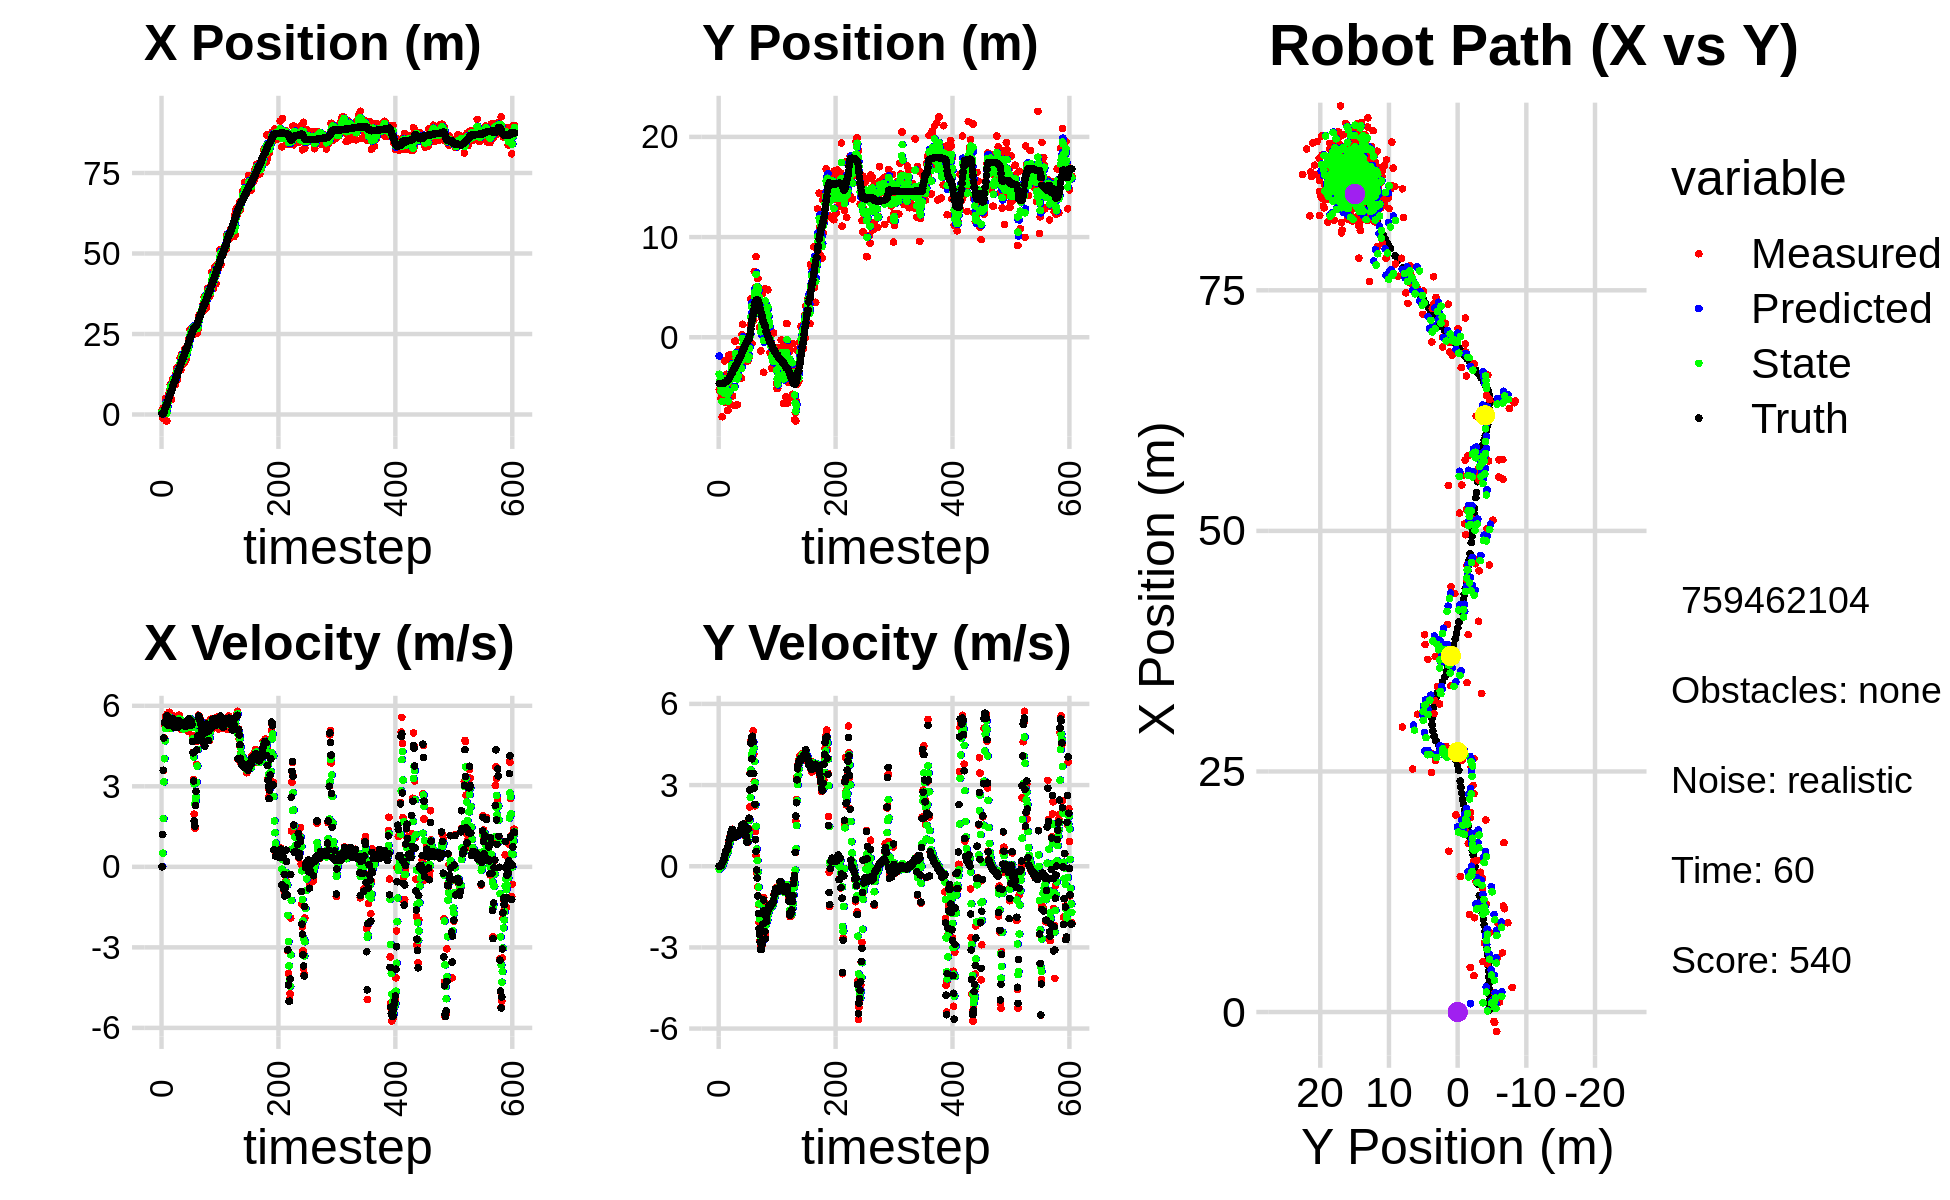

Values plotted in this chart, from the file beside it:
1.268012970141773277e+00, -5.224201262037195370e+00, 0.000000000000000000e+00, -0.000000000000000000e+00, 0.000000000000000000e+00, 0.000000000000000000e+00, 0.000000000000000000e+00, 0.000000000000000000e+00, 8.686191101702211981e-01, -1.873091061532389467e+00, 0.000000000000000000e+00, 0.000000000000000000e+00, 2.248997386655286757e-01, -4.615053653607148476e+00, 0.000000000000000000e+00, 0.000000000000000000e+00, 0.000000000000000000e+00, 1.198237350763520226e-05
1.268012970141773277e+00, -5.224201262037195370e+00, 0.000000000000000000e+00, 0.000000000000000000e+00, 8.686191101702211981e-01, -1.873091061532389467e+00, 0.000000000000000000e+00, 0.000000000000000000e+00, 9.603412452634687568e-01, -3.696269781081089167e+00, 1.184061994931001789e-02, -1.092081663639749012e-01, 2.248997386655286757e-01, -4.615053653607148476e+00, 0.000000000000000000e+00, 0.000000000000000000e+00, 0.000000000000000000e+00, -3.170841955579817295e-04
-1.103621036028833657e+00, -5.393415988443446274e+00, 1.206999907603624633e+00, 5.142799806387178801e-04, 9.615253072583997973e-01, -3.707190597717486824e+00, 1.184061994931001789e-02, -1.092081663639749012e-01, 1.247609105102017724e-01, -4.360624709063231741e+00, 5.093351151964417012e-01, -6.620005284105373589e-02, 2.248997386655286757e-01, -4.615053653607148476e+00, 1.199999999999999956e+00, 0.000000000000000000e+00, 1.200000047683715820e+00, -4.260811838321387768e-04
1.982193320531381753e+00, -5.431076541579864525e+00, 3.589999907624449538e+00, 2.167766278550140046e-04, 1.756944220298459480e-01, -4.367244714347337187e+00, 5.093351151964417012e-01, -6.620005284105373589e-02, 9.295401746271952925e-01, -4.922962179201141097e+00, 1.794866125611758179e+00, -6.781553191192020436e-02, 2.860645946356372149e-01, -4.615039302867406157e+00, 3.600000000000000089e+00, 2.000000000000000042e-03, 3.599999904632568359e+00, -6.038346327841281891e-05
1.031370579907637364e+00, -6.088546545770247675e+00, 4.809999934010519951e+00, 2.904444547374948919e-04, 1.109026787188370999e+00, -4.929743732392332767e+00, 1.794866125611758179e+00, -6.781553191192020436e-02, 1.169657356232041145e+00, -5.399271814158625560e+00, 3.165875125771372645e+00, -4.571975128006451616e-02, 6.178135569938649763e-01, -4.614851268061997303e+00, 4.799999999999999822e+00, 1.400000000000000029e-02, 4.800000190734863281e+00, -6.038346327841281891e-05
-9.700658625313134387e-01, -5.290228234001187246e+00, 5.322572335332896643e+00, 6.747034766261184036e-02, 1.486244868809178499e+00, -5.403843789286631782e+00, 3.165875125771372645e+00, -4.571975128006451616e-02, 5.395369180845358548e-01, -5.339675438407336827e+00, 4.028081029226041387e+00, 8.707881464095353075e-03, 1.212482899411829518e+00, -4.611711965454800222e+00, 5.366999999999999993e+00, 5.899999999999999689e-02, 5.368000030517578125e+00, -1.267558801919221878e-02
2.553085892803839130e+00, -7.939707961846706574e+00, 5.425564224930111479e+00, 6.877590034649450068e-02, 9.423450210071400157e-01, -5.338804650260927431e+00, 4.028081029226041387e+00, 8.707881464095353075e-03, 1.633677000160620008e+00, -6.423538652689771311e+00, 4.695442828108365774e+00, 1.138211058501863507e-02, 1.832577198476740055e+00, -4.603125778112140409e+00, 5.407000000000000028e+00, 1.270000000000000018e-01, 5.408999919891357422e+00, -1.267558801919221878e-02
5.019929379043254869e+00, -4.292468922421699418e+00, 5.594262800993837992e+00, 1.394341809431957346e-01, 2.103221282971456496e+00, -6.422400441631269885e+00, 4.695442828108365774e+00, 1.138211058501863507e-02, 3.306685791719738532e+00, -5.343891731139627232e+00, 5.154486127713563626e+00, 1.269790177185655122e-01, 2.349735706673144353e+00, -4.590185421048579073e+00, 5.407000000000000028e+00, 1.509999999999999953e-01, 5.408999919891357422e+00, -2.491933666169643402e-02
-2.020127326211440089e+00, -5.689663821495266838e+00, 5.498289414596705171e+00, 1.726664875334319726e-01, 3.822134404491094983e+00, -5.331193829367770753e+00, 5.154486127713563626e+00, 1.269790177185655122e-01, 1.460193469692422141e+00, -5.484139558451620822e+00, 5.149433216205272501e+00, 1.440999360084591063e-01, 2.983395069876029648e+00, -4.569727355858486106e+00, 5.464000000000000412e+00, 1.940000000000000058e-01, 5.467000007629394531e+00, -3.139335662126541138e-02
-2.020127326211440089e+00, -5.689663821495266838e+00, 5.565543857176712628e+00, 2.227632962369027747e-01, 1.975136791312949391e+00, -5.469729564850775105e+00, 5.149433216205272501e+00, 1.440999360084591063e-01, 3.647817971777318480e-01, -5.575313280156402485e+00, 5.229830735657537311e+00, 1.746775901682906806e-01, 2.983395069876029648e+00, -4.569727355858486106e+00, 5.618999999999999773e+00, 2.600000000000000089e-01, 5.625000000000000000e+00, -4.000407829880714417e-02
3.774725243046168188e+00, -2.368028895957278390e+00, 5.692513170361555019e+00, 3.287847546102667939e-01, 8.877648707434856457e-01, -5.557845521139573641e+00, 5.229830735657537311e+00, 1.746775901682906806e-01, 2.070220515285948970e+00, -4.176189659882784788e+00, 5.508394217467213139e+00, 2.801972327594164924e-01, 3.616966694523443326e+00, -4.543546931255034949e+00, 5.615999999999999659e+00, 3.240000000000000102e-01, 5.625000000000000000e+00, -5.769330263137817383e-02
5.627115339028662788e+00, -5.754332566467006416e+00, 5.305357162498894219e+00, 4.451517933648104219e-01, 2.621059937032670373e+00, -4.148169936606842967e+00, 5.508394217467213139e+00, 2.801972327594164924e-01, 3.835474405302923273e+00, -4.928711658569452148e+00, 5.496644391463616941e+00, 3.158018548027788364e-01, 4.258537738888283464e+00, -4.504925513922255043e+00, 5.283000000000000362e+00, 4.420000000000000040e-01, 5.301000118255615234e+00, -8.371001482009887695e-02
6.153976410257900653e+00, -6.515743212267863349e+00, 5.328214056566042522e+00, 5.248351624641033331e-01, 4.385138844449285145e+00, -4.897131473089173959e+00, 5.496644391463616941e+00, 3.158018548027788364e-01, 5.098502552516348096e+00, -5.606805376478775749e+00, 5.468853054503847844e+00, 3.915684833305194679e-01, 4.874512165688829057e+00, -4.452700810403273479e+00, 5.458000000000000185e+00, 5.450000000000000400e-01, 5.485000133514404297e+00, -9.818441420793533325e-02
5.235106691707555271e+00, -3.698140757434706494e+00, 5.759183752416056734e+00, 5.867911923384619977e-01, 5.645387857966732703e+00, -5.567648528145723752e+00, 5.468853054503847844e+00, 3.915684833305194679e-01, 5.486084913937628649e+00, -4.652731154246747991e+00, 5.585127474696320427e+00, 5.278705142397165373e-01, 5.393219440699888345e+00, -4.401215569834825203e+00, 5.456000000000000405e+00, 5.550000000000000488e-01, 5.485000133514404297e+00, -1.015375182032585144e-01
7.170721620168365895e+00, -3.897122400288775879e+00, 5.290609447398366250e+00, 5.390491360053664138e-01, 6.044597661407260958e+00, -4.599944102822776770e+00, 5.585127474696320427e+00, 5.278705142397165373e-01, 6.494170120742619012e+00, -4.288276716256754995e+00, 5.485442515486327331e+00, 5.418019155339198756e-01, 6.031130284000346897e+00, -4.335221933254647553e+00, 5.384000000000000341e+00, 5.849999999999999645e-01, 5.415999889373779297e+00, -1.015375182032585144e-01
9.280727833066359622e+00, -7.299694882018440190e+00, 5.464014908304735130e+00, 6.193083875989160436e-01, 7.042714372291252189e+00, -4.234096524703362618e+00, 5.485442515486327331e+00, 5.418019155339198756e-01, 7.950026050803224997e+00, -5.707679242274512177e+00, 5.533754038384997465e+00, 5.043221892002528461e-01, 6.649332493627596818e+00, -4.264012443320558177e+00, 5.407000000000000028e+00, 6.760000000000000453e-01, 5.448999881744384766e+00, -1.128614470362663269e-01
9.280727833066359622e+00, -7.299694882018440190e+00, 5.153305124211447819e+00, 6.724994976397932200e-01, 8.503401454641725365e+00, -5.657247023354487148e+00, 5.533754038384997465e+00, 5.043221892002528461e-01, 8.809384165590978810e+00, -6.390000743996888666e+00, 5.387479185316736086e+00, 5.588987360930114390e-01, 6.649332493627596818e+00, -4.264012443320558177e+00, 5.400999999999999801e+00, 7.189999999999999725e-01, 5.448999881744384766e+00, -1.297653615474700928e-01
4.635138481317623516e+00, -1.834426688486300527e+00, 5.173129578178703447e+00, 7.691752510847560398e-01, 9.348132084122651619e+00, -6.334110870387587688e+00, 5.387479185316736086e+00, 5.588987360930114390e-01, 7.431085473340468539e+00, -4.174593825609681730e+00, 5.172209230373574940e+00, 7.605802802724034306e-01, 7.270399540518507564e+00, -4.182151125223764865e+00, 5.331999999999999851e+00, 8.100000000000000533e-01, 5.393000125885009766e+00, -1.476052403450012207e-01
8.272446691442928213e+00, -4.690983402056397189e+00, 5.353507985420910664e+00, 9.082127425840343937e-01, 7.948306396377826211e+00, -4.098535797582441020e+00, 5.172209230373574940e+00, 7.605802802724034306e-01, 8.084235972029889084e+00, -4.363532842075399820e+00, 5.259845386489431007e+00, 8.194593505504845776e-01, 7.785129994161044564e+00, -4.105716334257598632e+00, 5.482000000000000206e+00, 9.819999999999999840e-01, 5.568999767303466797e+00, -1.680481731891632080e-01
1.101694747789226803e+01, -6.647263096457290743e+00, 5.483541451059359417e+00, 1.080600143584268924e+00, 8.610220510678832539e+00, -4.281586907020351163e+00, 5.259845386489431007e+00, 8.194593505504845776e-01, 9.591974049509742528e+00, -5.399123208675575825e+00, 5.419740894943912757e+00, 8.865171808229035388e-01, 8.405455082677269374e+00, -3.999042557383448049e+00, 5.467999999999999972e+00, 1.054999999999999938e+00, 5.568999767303466797e+00, -1.945694088935852051e-01
1.014942893333004470e+01, -1.758150862048868834e+00, 5.620484935545142058e+00, 1.213527539576305436e+00, 1.013394813900413460e+01, -5.310471490593285715e+00, 5.419740894943912757e+00, 8.865171808229035388e-01, 1.014515139506717389e+01, -3.698952639408477516e+00, 5.507904330373430746e+00, 1.087471555022919478e+00, 9.035749881967447550e+00, -3.873777197893007784e+00, 5.519000000000000128e+00, 1.175000000000000044e+00, 5.643000125885009766e+00, -2.126472592353820801e-01
1.124861094317206600e+01, -4.152602778694583385e+00, 5.201147982519541024e+00, 1.122987853642741785e+00, 1.069594182810451777e+01, -3.590205483906185435e+00, 5.507904330373430746e+00, 1.087471555022919478e+00, 1.091260120698597902e+01, -3.855546456458181392e+00, 5.388063628360255208e+00, 1.091466120127051687e+00, 9.668934315502426102e+00, -3.735662088985244544e+00, 5.198999999999999844e+00, 1.221999999999999975e+00, 5.341000080108642578e+00, -2.126472592353820801e-01
9.803696840894241760e+00, -2.433666275746854790e+00, 5.203148795739757304e+00, 1.244886175102126513e+00, 1.145140756982200436e+01, -3.746399844445476024e+00, 5.388063628360255208e+00, 1.091466120127051687e+00, 1.077849662801945030e+01, -3.147589353037231419e+00, 5.264689663172705814e+00, 1.181373163495435419e+00, 1.026774832558928274e+01, -3.591180370795601373e+00, 5.184999999999999609e+00, 1.282000000000000028e+00, 5.341000080108642578e+00, -2.348416745662689209e-01
9.803696840894241760e+00, -2.433666275746854790e+00, 5.343009128301593691e+00, 1.366556615081125914e+00, 1.130496559433672132e+01, -3.029452036687688032e+00, 5.264689663172705814e+00, 1.181373163495435419e+00, 1.069791315312999913e+01, -2.743179208153016191e+00, 5.260180703630963350e+00, 1.279496307930340526e+00, 1.026774832558928274e+01, -3.591180370795601373e+00, 5.336999999999999744e+00, 1.364000000000000101e+00, 5.507999897003173828e+00, -2.503974735736846924e-01
9.245223611485458903e+00, -5.864728974403319306e+00, 5.378589976988890520e+00, 1.344138203099605189e+00, 1.122393122349309635e+01, -2.615229577359982294e+00, 5.260180703630963350e+00, 1.279496307930340526e+00, 1.042419485388328226e+01, -4.096397632097517061e+00, 5.260872642383891851e+00, 1.257935391571390449e+00, 1.087932440599112560e+01, -3.435266063971698092e+00, 5.424000000000000377e+00, 1.306000000000000050e+00, 5.578999996185302734e+00, -2.448895424604415894e-01
1.277254602260233618e+01, -3.646944837614058521e+00, 5.479780340906965641e+00, 1.233976325735584467e+00, 1.095028211812167207e+01, -3.970604092940377861e+00, 5.260872642383891851e+00, 1.257935391571390449e+00, 1.169483354397375763e+01, -3.818988710059417091e+00, 5.403608345776337529e+00, 1.253713505282562535e+00, 1.149570319007467134e+01, -3.284312175098440978e+00, 5.442999999999999616e+00, 1.223999999999999977e+00, 5.578999996185302734e+00, -2.214926034212112427e-01
1.452720186107319833e+01, -3.348173828773351790e+00, 5.273877976500732423e+00, 1.098171659245771536e+00, 1.223519437855139103e+01, -3.693617359531160993e+00, 5.403608345776337529e+00, 1.253713505282562535e+00, 1.316173984699206301e+01, -3.538174144352164152e+00, 5.406053235910235344e+00, 1.188273785053334919e+00, 1.211443945711548409e+01, -3.149264144073980365e+00, 5.184999999999999609e+00, 1.080999999999999961e+00, 5.296000003814697266e+00, -2.052949070930480957e-01
1.073934969248667848e+01, -6.802165316390335725e+00, 5.322827741833648041e+00, 1.108364395076001374e+00, 1.370234517058308654e+01, -3.419346765846830838e+00, 5.406053235910235344e+00, 1.188273785053334919e+00, 1.249839677621090672e+01, -5.008654435270470273e+00, 5.293190533656025210e+00, 1.081707087273117818e+00, 1.211443945711548409e+01, -3.149264144073980365e+00, 5.187000000000000277e+00, 1.072999999999999954e+00, 5.296000003814697266e+00, -2.052949070930480957e-01
1.409674891811082809e+01, -3.892229062017730223e-01, 5.350159909531633673e+00, 1.094673269730902954e+00, 1.302771582957650942e+01, -4.900483726543158447e+00, 5.293190533656025210e+00, 1.081707087273117818e+00, 1.346275483443972121e+01, -2.831464028702828095e+00, 5.345689581100788956e+00, 1.162188912897839765e+00, 1.332071348995679827e+01, -2.901524113422673690e+00, 5.259999999999999787e+00, 1.062999999999999945e+00, 5.366000175476074219e+00, -2.018201798200607300e-01
1.409674891811082809e+01, -3.892229062017730223e-01, 5.566438169402666780e+00, 1.120022233252166322e+00, 1.399732379254979975e+01, -2.715245137413043963e+00, 5.345689581100788956e+00, 1.162188912897839765e+00, 1.404306938959373596e+01, -1.627205084572228344e+00, 5.444762297583347177e+00, 1.189995544794085980e+00, 1.332071348995679827e+01, -2.901524113422673690e+00, 5.456999999999999851e+00, 1.112000000000000099e+00, 5.568999767303466797e+00, -1.985586136579513550e-01
1.356011363857819063e+01, -2.675449231513436388e+00, 5.650930168596207892e+00, 1.171079917404263870e+00, 1.458754561935207050e+01, -1.508205530092819657e+00, 5.444762297583347177e+00, 1.189995544794085980e+00, 1.417583626193708213e+01, -2.044891964220976632e+00, 5.508375015111711015e+00, 1.161680554320120073e+00, 1.395081946215906221e+01, -2.773611830511105047e+00, 5.450000000000000178e+00, 1.147000000000000020e+00, 5.568999767303466797e+00, -2.043441087007522583e-01
1.441885440418992204e+01, -2.336421834231055872e+00, 5.496102849919271449e+00, 1.225159147083183742e+00, 1.472667376344825385e+01, -1.928723908788964714e+00, 5.508375015111711015e+00, 1.161680554320120073e+00, 1.460150916688749589e+01, -2.117741257690673784e+00, 5.495064675860557024e+00, 1.182701388536832932e+00, 1.446845671542865830e+01, -2.663024591380872774e+00, 5.331000000000000405e+00, 1.217000000000000082e+00, 5.467999935150146484e+00, -2.193282246589660645e-01
1.759419104420771873e+01, -6.743798779653089603e+00, 5.348958788726251967e+00, 1.231973684589324547e+00, 1.515101563447355204e+01, -1.999471118836990469e+00, 5.495064675860557024e+00, 1.182701388536832932e+00, 1.613847915097261421e+01, -4.182085300157981855e+00, 5.494251974189551468e+00, 1.123991531445334813e+00, 1.508493849574728962e+01, -2.522193478809382050e+00, 5.291999999999999815e+00, 1.185999999999999943e+00, 5.422999858856201172e+00, -2.263725548982620239e-01
1.385078272186100889e+01, -3.633918689266147251e+00, 5.433388471783644036e+00, 1.184486923595391428e+00, 1.668790434839156944e+01, -4.069686147013448441e+00, 5.494251974189551468e+00, 1.123991531445334813e+00, 1.553556396339757306e+01, -3.864858845813333055e+00, 5.394413949190967728e+00, 1.160386326243892707e+00, 1.569712111365024576e+01, -2.385314034588734255e+00, 5.294999999999999929e+00, 1.151000000000000023e+00, 5.419000148773193359e+00, -2.146432846784591675e-01
1.854538747618861905e+01, -2.301918851455932558e+00, 5.112512470274459986e+00, 1.125807549798798046e+00, 1.607500535831666966e+01, -3.748820213188943651e+00, 5.394413949190967728e+00, 1.160386326243892707e+00, 1.707017397842969686e+01, -3.082673064401673990e+00, 5.334936593098093205e+00, 1.169678420751042003e+00, 1.630492445823940173e+01, -2.252823876051510688e+00, 5.293000000000000149e+00, 1.159999999999999920e+00, 5.419000148773193359e+00, -2.167470902204513550e-01
1.872682711489789753e+01, -1.209805594855804189e+00, 5.137448098484867387e+00, 1.192352634844668247e+00, 1.760366763773950538e+01, -2.965705222326569857e+00, 5.334936593098093205e+00, 1.169678420751042003e+00, 1.805442071490706368e+01, -2.146602850838351007e+00, 5.277589150969602017e+00, 1.214392239721599154e+00, 1.683505675154059134e+01, -2.133919762108393403e+00, 5.323000000000000398e+00, 1.235999999999999988e+00, 5.465000152587890625e+00, -2.280528992414474487e-01
1.564132067573389406e+01, -2.347794668662512851e+00, 5.295303329614110766e+00, 1.285053445825518281e+00, 1.858217963000402406e+01, -2.025163626866191002e+00, 5.277589150969602017e+00, 1.214392239721599154e+00, 1.738968681674824168e+01, -2.172624848058972713e+00, 5.209425945554251314e+00, 1.241069201916392251e+00, 1.744481322180401506e+01, -1.989255236975249641e+00, 5.269000000000000128e+00, 1.278000000000000025e+00, 5.421999931335449219e+00, -2.380755543708801270e-01
1.564132067573389406e+01, -2.347794668662512851e+00, 5.183547285546821648e+00, 1.257932716269320572e+00, 1.791062941130366681e+01, -2.048517927867333555e+00, 5.209425945554251314e+00, 1.241069201916392251e+00, 1.698947429823735078e+01, -2.187512301385086566e+00, 5.139538507685491808e+00, 1.243017438022967269e+00, 1.744481322180401506e+01, -1.989255236975249641e+00, 5.264000000000000234e+00, 1.298000000000000043e+00, 5.421999931335449219e+00, -2.380755543708801270e-01
1.576689001913624999e+01, -2.842706726650897409e+00, 5.290013956827384511e+00, 1.331456534853667772e+00, 1.750342814900589872e+01, -2.063210557582789928e+00, 5.139538507685491808e+00, 1.243017438022967269e+00, 1.680271150761878829e+01, -2.421395630163829971e+00, 5.160500754711794258e+00, 1.269696731094728470e+00, 1.805011221713477454e+01, -1.840306567002217619e+00, 5.330000000000000071e+00, 1.375999999999999890e+00, 5.505000114440917969e+00, -2.465709149837493896e-01
1.995198163350527309e+01, -4.087108181648306804e+00, 5.222949533536541900e+00, 1.390980027951058018e+00, 1.731876158308996594e+01, -2.294425957054357035e+00, 5.160500754711794258e+00, 1.269696731094728470e+00, 1.838843039752656594e+01, -3.125910028663660967e+00, 5.255768885439022320e+00, 1.290923649910021620e+00, 1.865911337668162062e+01, -1.683537053141553441e+00, 5.355999999999999872e+00, 1.477000000000000091e+00, 5.556000232696533203e+00, -2.602794468402862549e-01
2.048206481292307046e+01, 2.585114966221401245e-01, 5.284078153545394230e+00, 1.511466841382194781e+00, 1.891400728607046844e+01, -2.996817663672658671e+00, 5.255768885439022320e+00, 1.290923649910021620e+00, 1.955076712078981060e+01, -1.488032382976182344e+00, 5.308618716560555839e+00, 1.450016011393958859e+00, 1.927287337142073653e+01, -1.515213058646558419e+00, 5.341999999999999638e+00, 1.526999999999999913e+00, 5.556000232696533203e+00, -2.786023616790771484e-01
1.670828625548922375e+01, 1.294576360447172725e+00, 5.197639996712920762e+00, 1.508073076881041530e+00, 2.008162899244586441e+01, -1.343030781836786369e+00, 5.308618716560555839e+00, 1.450016011393958859e+00, 1.871054707042611653e+01, -1.150978060438438977e-01, 5.173030807916884299e+00, 1.526999300169816109e+00, 1.978267905127327708e+01, -1.367474840573162709e+00, 5.235000000000000320e+00, 1.508000000000000007e+00, 5.447999954223632812e+00, -2.823918461799621582e-01
1.752619716537636663e+01, -1.556007104216915016e+00, 5.277903079465350977e+00, 1.514866994441571801e+00, 1.922785015121780461e+01, 3.760212397313772437e-02, 5.173030807916884299e+00, 1.526999300169816109e+00, 1.854016566147346623e+01, -6.995148757373290671e-01, 5.174956771171190795e+00, 1.492817723385847062e+00, 2.038558623130563419e+01, -1.194216298279814570e+00, 5.381000000000000227e+00, 1.548999999999999932e+00, 5.599999904632568359e+00, -2.795069813728332520e-01
1.752619716537636663e+01, -1.556007104216915016e+00, 5.402857635231463895e+00, 1.550731528042361029e+00, 1.905766133859058442e+01, -5.502331033987443165e-01, 5.174956771171190795e+00, 1.492817723385847062e+00, 1.844202992059141621e+01, -1.016427623686899429e+00, 5.235060954345107653e+00, 1.500294197524326023e+00, 2.038558623130563419e+01, -1.194216298279814570e+00, 5.378000000000000114e+00, 1.562000000000000055e+00, 5.599999904632568359e+00, -2.795069813728332520e-01
2.005312868906252888e+01, -6.701705926140750780e-01, 5.388455036377346907e+00, 1.564568312946459594e+00, 1.896553601602592565e+01, -8.663982039344668706e-01, 5.235060954345107653e+00, 1.500294197524326023e+00, 1.941046880280965681e+01, -7.742950340008325494e-01, 5.330193709762333754e+00, 1.533278818642263230e+00, 2.099914404740325580e+01, -1.016790675138535383e+00, 5.427999999999999936e+00, 1.473000000000000087e+00, 5.624000072479248047e+00, -2.825854420661926270e-01
2.021293374845716073e+01, -1.826435552173116372e+00, 5.245668406251862592e+00, 1.347597036709353713e+00, 1.994348817378589089e+01, -6.209671521366062485e-01, 5.330193709762333754e+00, 1.533278818642263230e+00, 2.005071246153629261e+01, -1.185133458516447913e+00, 5.300195833587111771e+00, 1.425321227175483152e+00, 2.160078379473264576e+01, -8.490946762612131549e-01, 5.270999999999999908e+00, 1.199999999999999956e+00, 5.405000209808349609e+00, -2.514594495296478271e-01
2.074083575605730445e+01, -1.888932036410443827e+00, 5.052313693140981776e+00, 1.124768229584331980e+00, 2.058073204489500441e+01, -1.042601335798899687e+00, 5.300195833587111771e+00, 1.425321227175483152e+00, 2.063959592742401838e+01, -1.440525650394041346e+00, 5.195959647465542730e+00, 1.272283936072546862e+00, 2.211598536342610544e+01, -7.243450155854168626e-01, 5.285000000000000142e+00, 1.133000000000000007e+00, 5.405000209808349609e+00, -2.190521508455276489e-01
2.354663374968334821e+01, -2.254456446743612119e+00, 5.456965745469422480e+00, 1.070628044772428122e+00, 2.115919189217057195e+01, -1.313297256786786660e+00, 5.195959647465542730e+00, 1.272283936072546862e+00, 2.213403398891551532e+01, -1.754834736216907887e+00, 5.371688856485134167e+00, 1.162071333232330694e+00, 2.273612067100309631e+01, -5.926146970139405390e-01, 5.520999999999999908e+00, 1.114999999999999991e+00, 5.631999969482421875e+00, -1.937340050935745239e-01
2.270187333221421966e+01, -2.373352216812080417e+00, 5.370650563131669664e+00, 9.027899030368246036e-01, 2.267120287456402750e+01, -1.638627602893674817e+00, 5.371688856485134167e+00, 1.162071333232330694e+00, 2.268361854207032025e+01, -1.984186954334295150e+00, 5.372026582243705661e+00, 1.029905052807576826e+00, 2.337410590051713299e+01, -4.766288273488764049e-01, 5.389999999999999680e+00, 8.920000000000000151e-01, 5.462999820709228516e+00, -1.665399670600891113e-01
2.635432359546667769e+01, -2.372934625813876153e+00, 5.521847388148308333e+00, 9.202206133429459145e-01, 2.322082120029469010e+01, -1.881196449053537556e+00, 5.372026582243705661e+00, 1.029905052807576826e+00, 2.449556728457142540e+01, -2.111906752843444313e+00, 5.518404810047165654e+00, 9.703719048726526797e-01, 2.399649283247402920e+01, -3.732934466269024476e-01, 5.389999999999999680e+00, 8.930000000000000160e-01, 5.462999820709228516e+00, -1.651332974433898926e-01
2.635432359546667769e+01, -2.372934625813876153e+00, 5.367969406149289746e+00, 8.945767153824489837e-01, 2.504740776557614268e+01, -2.014869562356178978e+00, 5.518404810047165654e+00, 9.703719048726526797e-01, 2.557385379279313753e+01, -2.182273511041651126e+00, 5.486370950138923952e+00, 9.291063056770695328e-01, 2.399649283247402920e+01, -3.732934466269024476e-01, 5.274000000000000021e+00, 9.000000000000000222e-01, 5.349999904632568359e+00, -1.651332974433898926e-01
2.545669668899711979e+01, -1.976991222899808998e+00, 5.457466065364953600e+00, 1.387164596564625985e+00, 2.612249088780702877e+01, -2.089362880473944362e+00, 5.486370950138923952e+00, 9.291063056770695328e-01, 2.585170971380710014e+01, -2.027211753857578902e+00, 5.456549336635755587e+00, 1.141266825628756587e+00, 2.511621901348507535e+01, -1.603184207423782870e-01, 5.410000000000000142e+00, 1.375000000000000000e+00, 5.581999778747558594e+00, -2.489064633846282959e-01
2.545669668899711979e+01, -1.976991222899808998e+00, 5.404161200416956135e+00, 1.373615703984278680e+00, 2.639736464747067402e+01, -1.913085071294703177e+00, 5.456549336635755587e+00, 1.141266825628756587e+00, 2.601450789913832295e+01, -1.937794707346176537e+00, 5.409366502302791702e+00, 1.246570975902788092e+00, 2.511621901348507535e+01, -1.603184207423782870e-01, 5.291999999999999815e+00, 1.778000000000000025e+00, 5.581999778747558594e+00, -2.489064633846282959e-01
2.699551388603304503e+01, -3.738901785951453394e-01, 4.883961793038554156e+00, 2.193680511033072378e+00, 2.655544454936860177e+01, -1.813137609755897772e+00, 5.409366502302791702e+00, 1.246570975902788092e+00, 2.672106592497955191e+01, -1.124620072446902874e+00, 5.191029774468951530e+00, 1.707755714622191778e+00, 2.571918913666837980e+01, 3.469176423308666796e-02, 4.671999999999999709e+00, 2.814999999999999947e+00, 5.453999996185302734e+00, -4.221552014350891113e-01
2.654216256672438234e+01, 1.207147968552041428e+00, 4.265951233067744042e+00, 3.438182962019716626e+00, 2.724016890242644706e+01, -9.538445009846836520e-01, 5.191029774468951530e+00, 1.707755714622191778e+00, 2.693433847905898659e+01, 8.382262779255844620e-02, 4.768589114336164947e+00, 2.540382943400272708e+00, 2.625726649119794587e+01, 3.458113206410660667e-01, 4.246999999999999886e+00, 3.422000000000000153e+00, 5.453999996185302734e+00, -6.783640980720520020e-01
2.689790111764754243e+01, 3.833926393189477366e+00, 3.251338789110834959e+00, 4.619523674011759340e+00, 2.741119739049260318e+01, 3.378609221325857281e-01, 4.768589114336164947e+00, 2.540382943400272708e+00, 2.716576687335580331e+01, 2.005128710736770792e+00, 4.092031455210974222e+00, 3.558917909755459075e+00, 2.669923064119459255e+01, 7.983698385594848457e-01, 3.198999999999999844e+00, 4.546000000000000263e+00, 5.559000015258789062e+00, -9.575074911117553711e-01
2.489996954749751268e+01, 3.787224484513693312e+00, 1.961371807430243974e+00, 4.748901425658075937e+00, 2.757497001887690047e+01, 2.361020501712316921e+00, 4.092031455210974222e+00, 3.558917909755459075e+00, 2.643762112563954503e+01, 3.047031252759251796e+00, 3.091508157694795589e+00, 4.130473148971159247e+00, 2.696141859823963216e+01, 1.250690413707626680e+00, 1.713000000000000078e+00, 4.753999999999999559e+00, 5.052999973297119141e+00, -1.179119944572448730e+00
2.618552485090409121e+01, -6.301851743484893076e-01, 1.430928370728617560e+00, 3.974244557709624814e+00, 2.674677194140902614e+01, 3.460078567656367898e+00, 3.091508157694795589e+00, 4.130473148971159247e+00, 2.647837488948184870e+01, 1.559054100590261172e+00, 2.351052304928650472e+00, 3.982672191356345870e+00, 2.713055846053088871e+01, 1.727449847022437313e+00, 1.518000000000000016e+00, 3.971999999999999975e+00, 4.252999782562255859e+00, -1.225196123123168945e+00
2.677065291945298497e+01, 1.854037387138469217e+00, 2.578945457628482707e+00, 4.584391206519616624e+00, 2.671348011997471517e+01, 1.957321319725895847e+00, 2.351052304928650472e+00, 3.982672191356345870e+00, 2.674226176136850697e+01, 1.922223770625409500e+00, 2.452157934440475362e+00, 4.256552056149359942e+00, 2.734703394750145833e+01, 2.223957014966692736e+00, 2.286999999999999922e+00, 4.804000000000000270e+00, 5.320000171661376953e+00, -1.058369517326354980e+00
2.677065291945298497e+01, 1.854037387138469217e+00, 2.815267003605030904e+00, 5.004481679577647668e+00, 2.698747755481255339e+01, 2.347878976240345583e+00, 2.452157934440475362e+00, 4.256552056149359942e+00, 2.690843191461440398e+01, 2.134940194890994292e+00, 2.605304782823433474e+00, 4.590281695417784746e+00, 2.734703394750145833e+01, 2.223957014966692736e+00, 2.813000000000000167e+00, 4.599000000000000199e+00, 5.390999794006347656e+00, -1.058369517326354980e+00
2.759641164503208799e+01, 1.688088489243815937e+00, 3.814471665164845149e+00, 4.139498643555979740e+00, 2.716896239289674853e+01, 2.593968364432772677e+00, 2.605304782823433474e+00, 4.590281695417784746e+00, 2.737201285104002579e+01, 2.164563917553624428e+00, 3.144959244175858259e+00, 4.366999031163066647e+00, 2.770251414188179950e+01, 2.734868479769446914e+00, 4.350999999999999979e+00, 3.428999999999999826e+00, 5.539999961853027344e+00, -8.262389302253723145e-01
... 544 more rows
